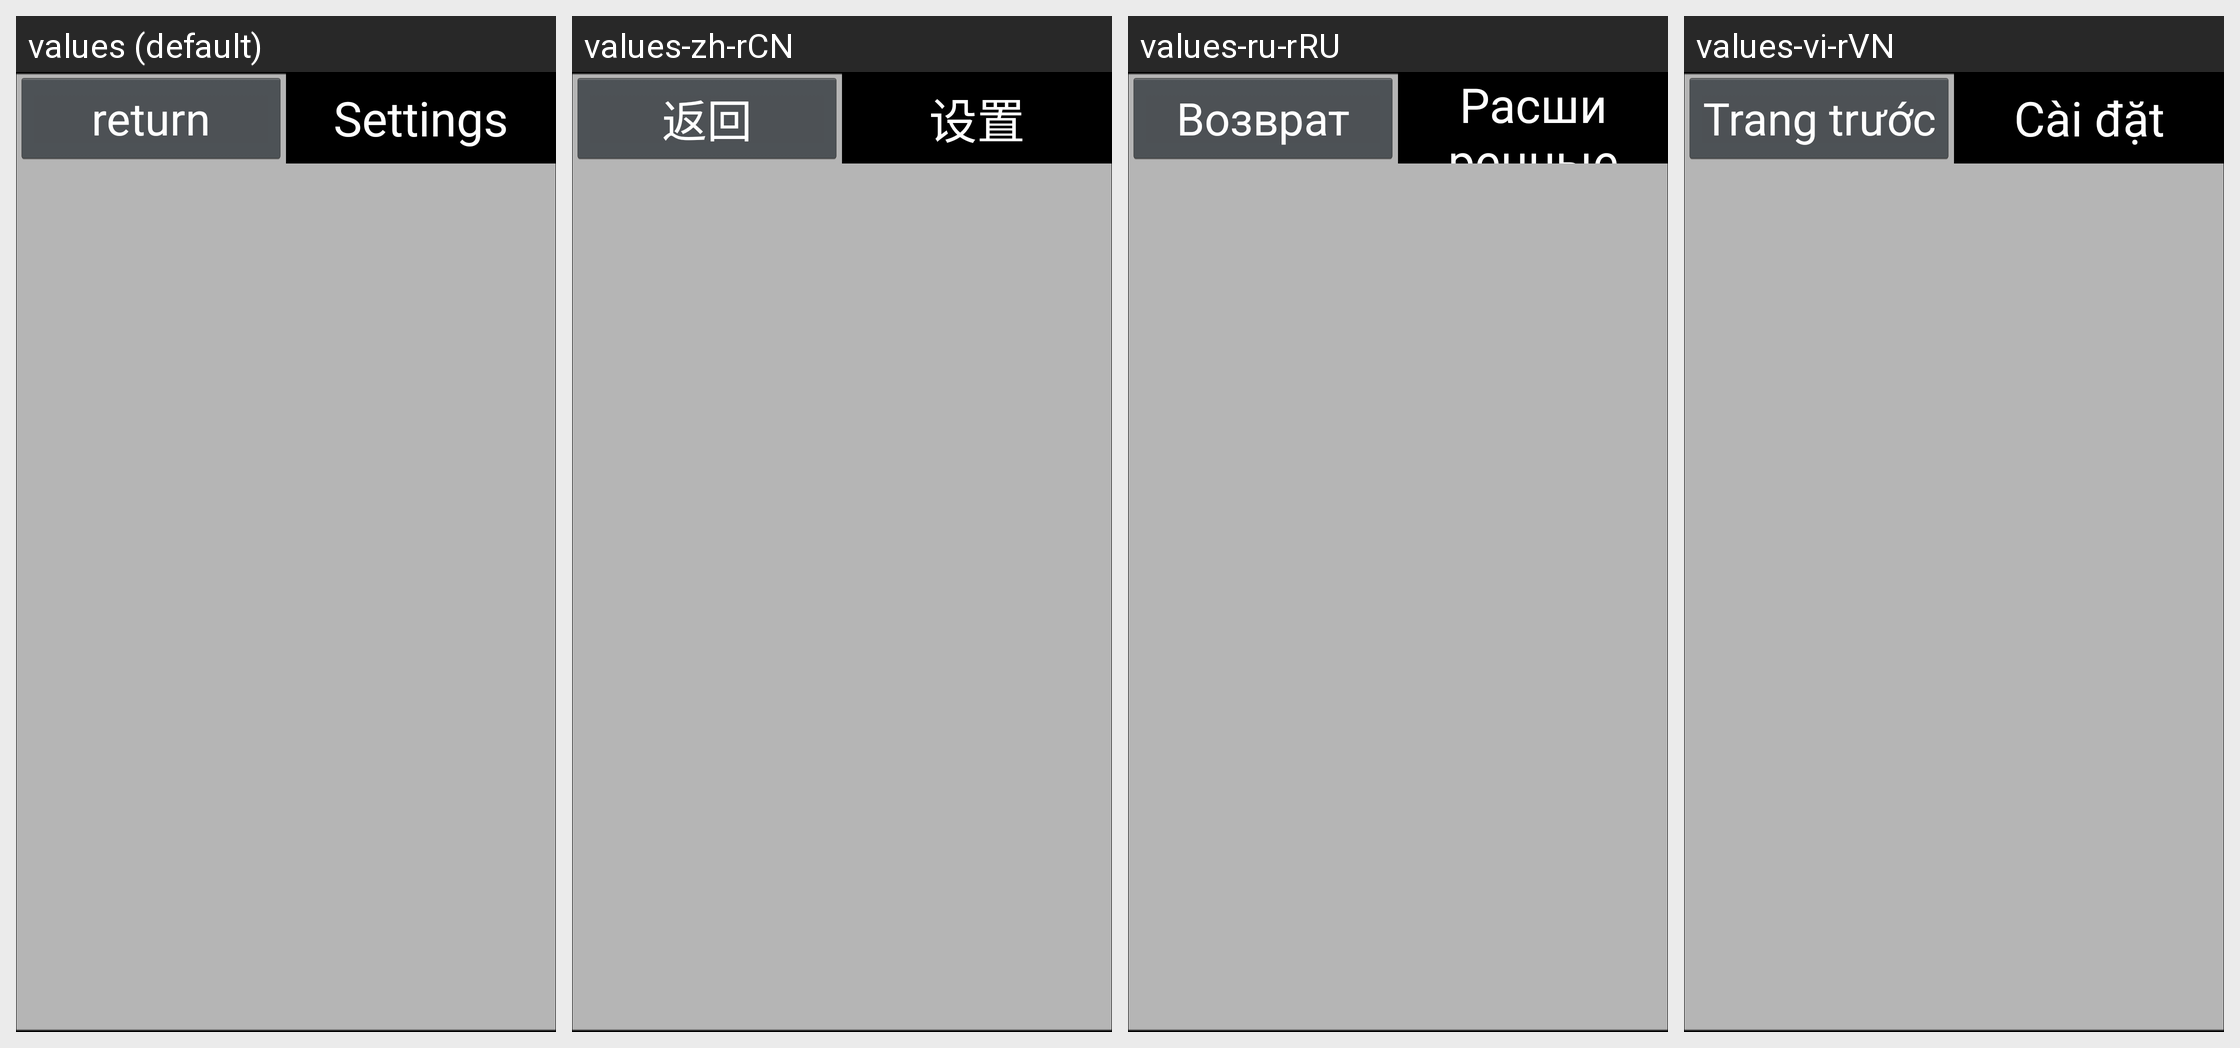

The Android screen above is rendered under several locales of the same app. Produce the string resources it draws, with the default and per-locale values.
Android screen res/layout/settings_qc.xml rendered under 4 locales, left to right: values (default), values-zh-rCN, values-ru-rRU, values-vi-rVN. Device: Nexus 5 (rendered at 1080×1920; each locale shown at half size, 540×960, under a caption strip naming it); theme Theme.Camera.
Other locales in the repository, not shown: values-cs, values-da, values-de, values-en-rGB, values-es, values-fr, values-hu, values-it, values-ja, values-nl, values-pl, values-pt, values-ru, values-vi, values-zh-rTW.
Strings drawn on this screen, with the default value and each locale's value (text and hints the layout hard-codes, and strings that could not be matched under every locale, appear in the picture but are not listed):

button_return
  values: return
  values-zh-rCN: 返回
  values-ru-rRU: Возврат
  values-vi-rVN: Trang trước

more_setting
  values: Settings
  values-zh-rCN: 设置
  values-ru-rRU: Расширенные настройки
  values-vi-rVN: Cài đặt
